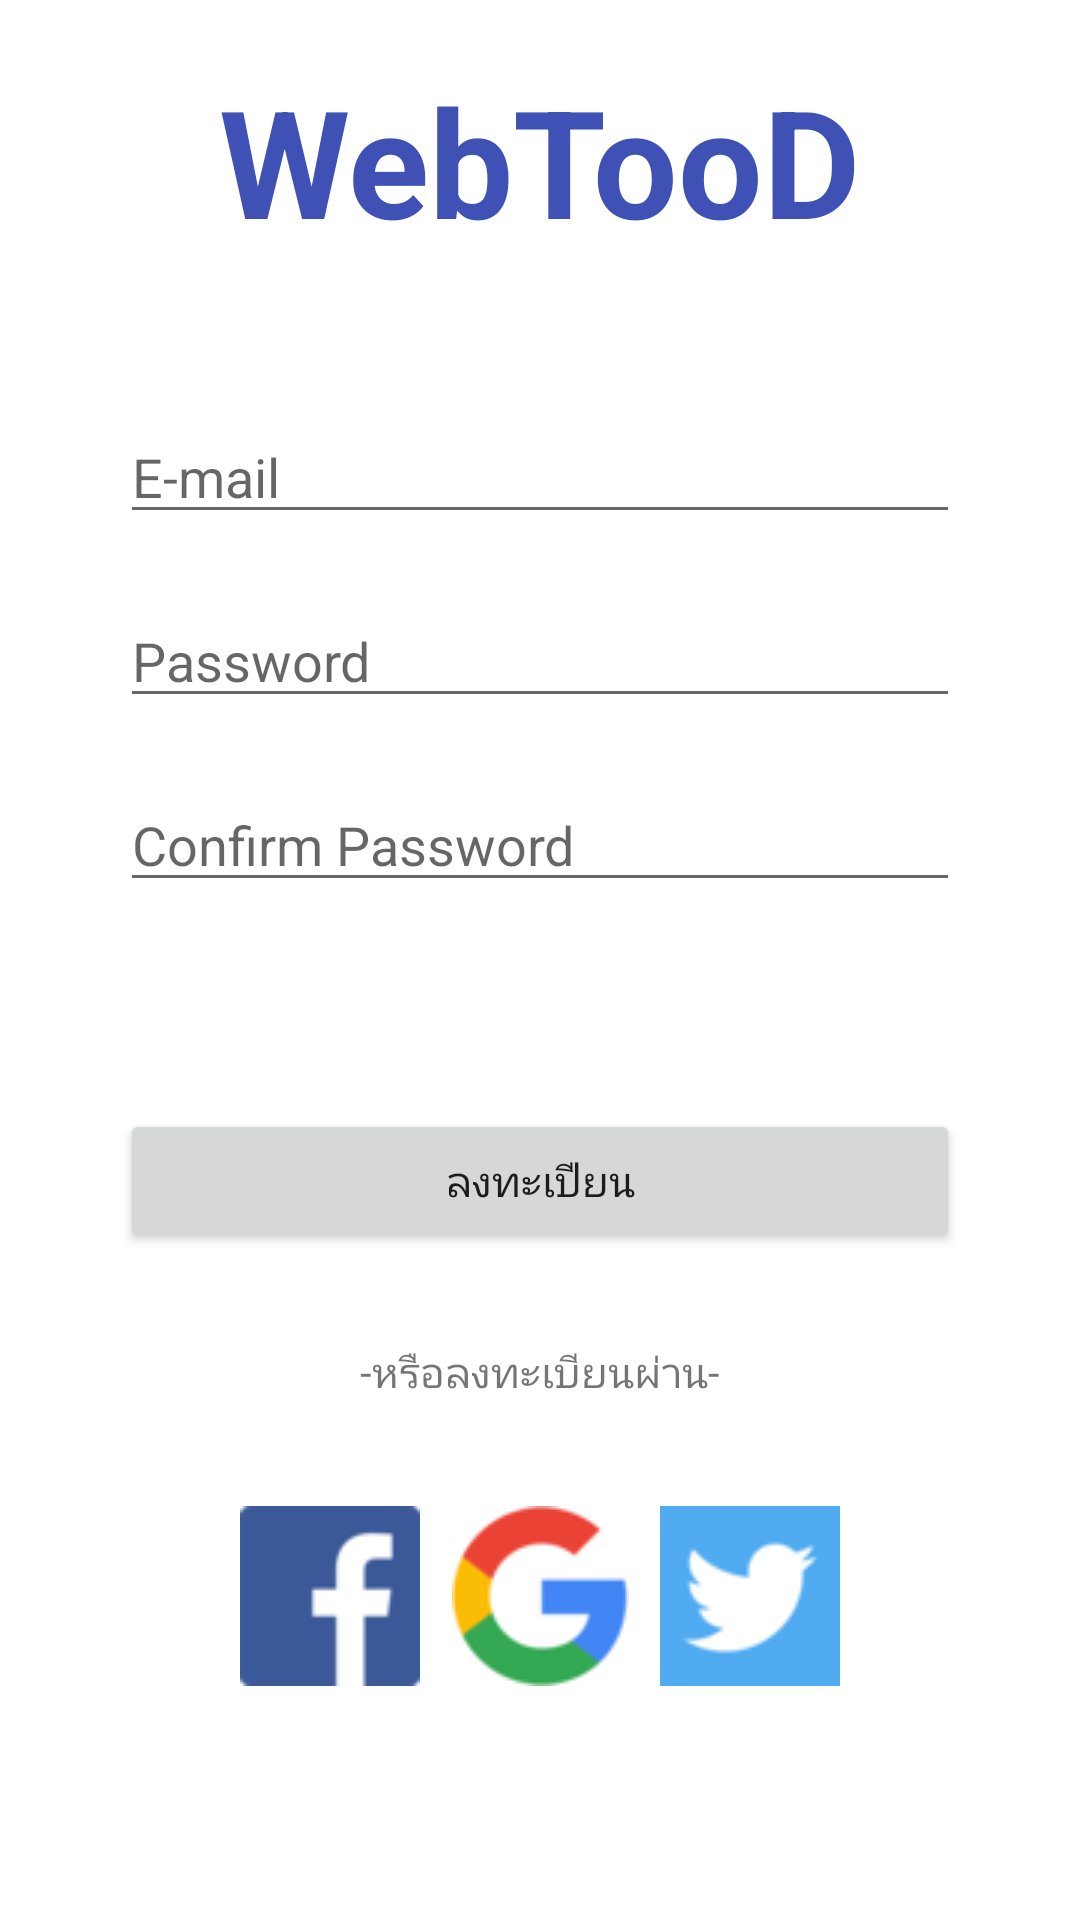

Reconstruct the res/layout file that produces this screen, plus the resources it refers to.
<!-- AndroidManifest.xml: application theme Theme.TrySingup -->
<!-- res/layout/activity_signup.xml -->
<?xml version="1.0" encoding="utf-8"?>
<LinearLayout xmlns:android="http://schemas.android.com/apk/res/android"
    xmlns:app="http://schemas.android.com/apk/res-auto"
    xmlns:tools="http://schemas.android.com/tools"
    android:layout_width="match_parent"
    android:layout_height="match_parent"
    android:orientation="vertical"
    android:gravity="center_horizontal"
    tools:context=".Signup">

    <TextView
        android:layout_width="wrap_content"
        android:layout_height="wrap_content"
        android:layout_marginTop="20dp"
        android:layout_marginBottom="50dp"
        android:textSize="50dp"
        android:textColor="#3F51B5"
        android:textStyle="bold"
        android:text="WebTooD"/>
    <EditText
        android:id="@+id/edtEmail"
        android:layout_width="match_parent"
        android:layout_height="wrap_content"
        android:layout_marginLeft="40dp"
        android:layout_marginRight="40dp"
        android:layout_marginBottom="20dp"
        android:inputType="textEmailAddress"
        android:hint="E-mail"/>
    <EditText
        android:id="@+id/edtPassword"
        android:layout_width="match_parent"
        android:layout_height="wrap_content"
        android:layout_marginLeft="40dp"
        android:layout_marginRight="40dp"
        android:layout_marginBottom="20dp"
        android:inputType="textPassword"
        android:hint="Password"/>
    <EditText
        android:id="@+id/edtConfirmPassword"
        android:layout_width="match_parent"
        android:layout_height="wrap_content"
        android:layout_marginLeft="40dp"
        android:layout_marginRight="40dp"
        android:layout_marginBottom="20dp"
        android:inputType="textPassword"
        android:hint="Confirm Password"/>
    <TextView
        android:id="@+id/txtResult"
        android:layout_width="wrap_content"
        android:layout_height="wrap_content"
        android:layout_marginBottom="30dp"
        />
    <Button
        android:id="@+id/btnSignup"
        android:layout_width="match_parent"
        android:layout_height="wrap_content"
        android:layout_marginLeft="40dp"
        android:layout_marginRight="40dp"
        android:layout_marginBottom="30dp"
        android:text="ลงทะเปียน"/>
    <TextView
        android:layout_width="wrap_content"
        android:layout_height="wrap_content"
        android:layout_marginBottom="30dp"
        android:text="-หรือลงทะเบียนผ่าน-"/>

    <LinearLayout
        android:layout_width="match_parent"
        android:layout_height="wrap_content"
        android:orientation="horizontal"
        android:gravity="center_horizontal">
        <ImageButton
            android:id="@+id/btnFacebookLogin"
            android:layout_width="60dp"
            android:layout_height="60dp"
            android:layout_margin="5dp"
            android:src="@drawable/facebook_icon" />
        <ImageButton
            android:id="@+id/btnGoogleLogin"
            android:layout_width="60dp"
            android:layout_height="60dp"
            android:layout_margin="5dp"
            android:src="@drawable/google_icon" />
        <ImageButton
            android:id="@+id/btnTwitterLogin"
            android:layout_width="60dp"
            android:layout_height="60dp"
            android:layout_margin="5dp"
            android:src="@drawable/twitter_icon" />
    </LinearLayout>



</LinearLayout>
<!-- resources referenced by this layout -->
<resources>
  <!-- drawable facebook_icon: png bitmap (drawable, 1091 bytes) -->
  <!-- drawable google_icon: png bitmap (drawable, 2751 bytes) -->
  <!-- drawable twitter_icon: png bitmap (drawable, 1393 bytes) -->
  <style name="Theme.TrySingup" parent="Theme.MaterialComponents.DayNight.DarkActionBar">
          
          <item name="colorPrimary">@color/purple_500</item>
          <item name="colorPrimaryVariant">@color/purple_700</item>
          <item name="colorOnPrimary">@color/white</item>
          
          <item name="colorSecondary">@color/teal_200</item>
          <item name="colorSecondaryVariant">@color/teal_700</item>
          <item name="colorOnSecondary">@color/black</item>
          
          <item name="android:statusBarColor" tools:targetApi="l">?attr/colorPrimaryVariant</item>
          
      </style>
  <!-- not gathered from this repository: default colours our renderer supplied (Android Studio template values) -->
  <color name="purple_500">#FF6200EE</color>
  <color name="purple_700">#FF3700B3</color>
  <color name="teal_200">#FF03DAC5</color>
  <color name="teal_700">#FF018786</color>
  <color name="black">#FF000000</color>
  <color name="white">#FFFFFFFF</color>
</resources>
